Image classification data set "raw-img" (Jhomar1158-ux/proyecto003-clasificacion-keras-tf on GitHub). Class labels (3): HP logo, Logitech logo, Intel logo.

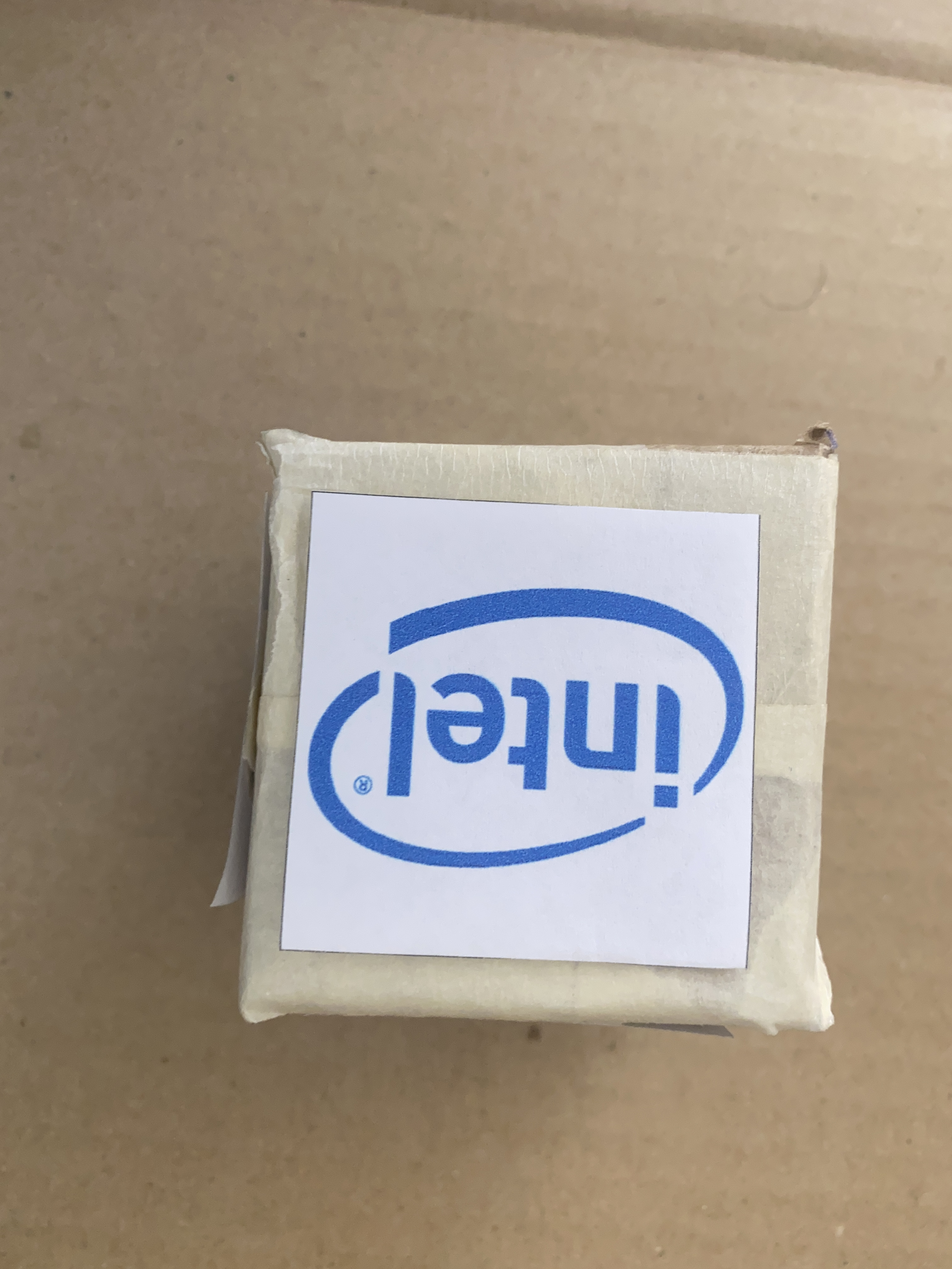
Label: Intel logo

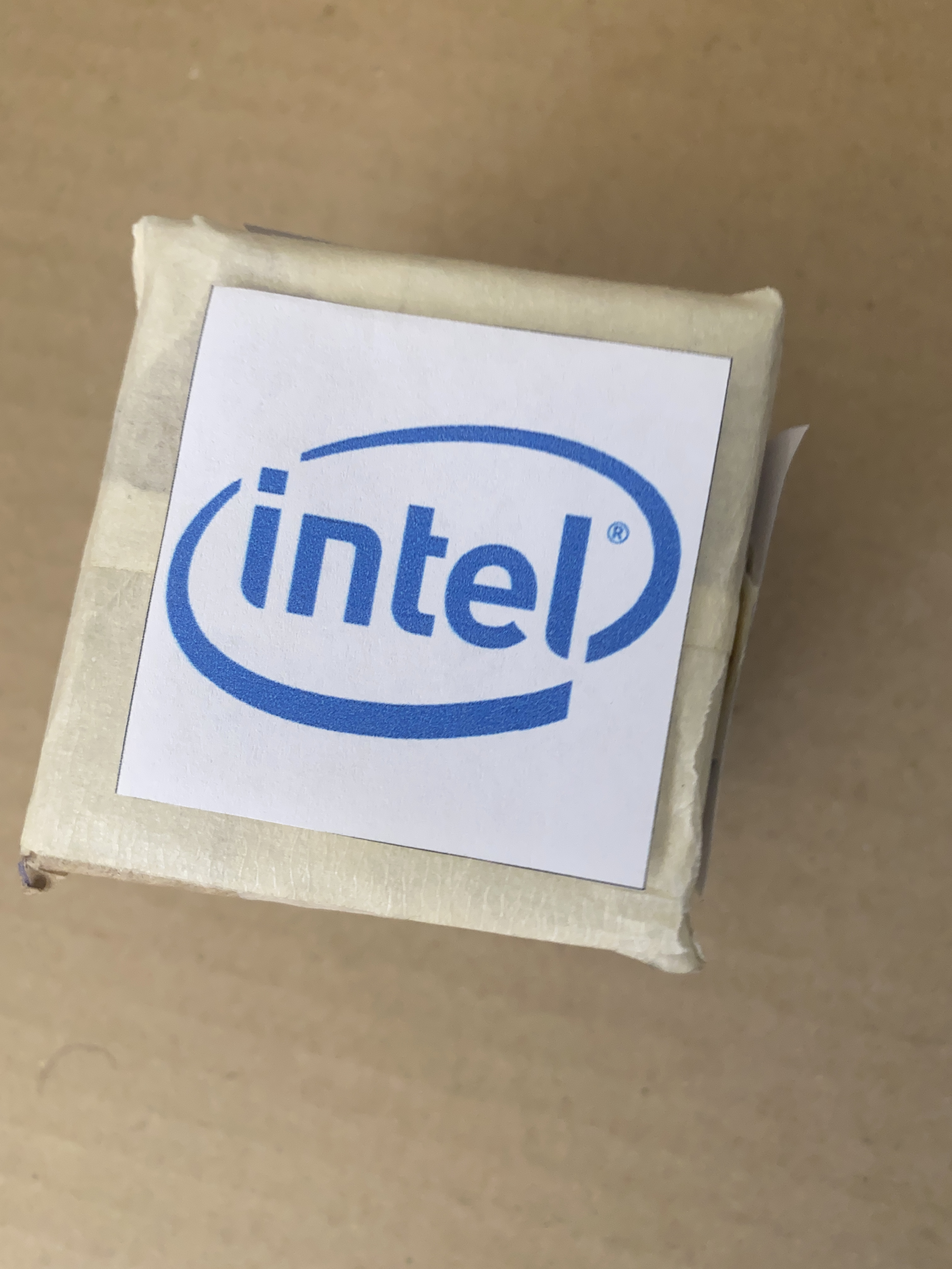
Label: Intel logo

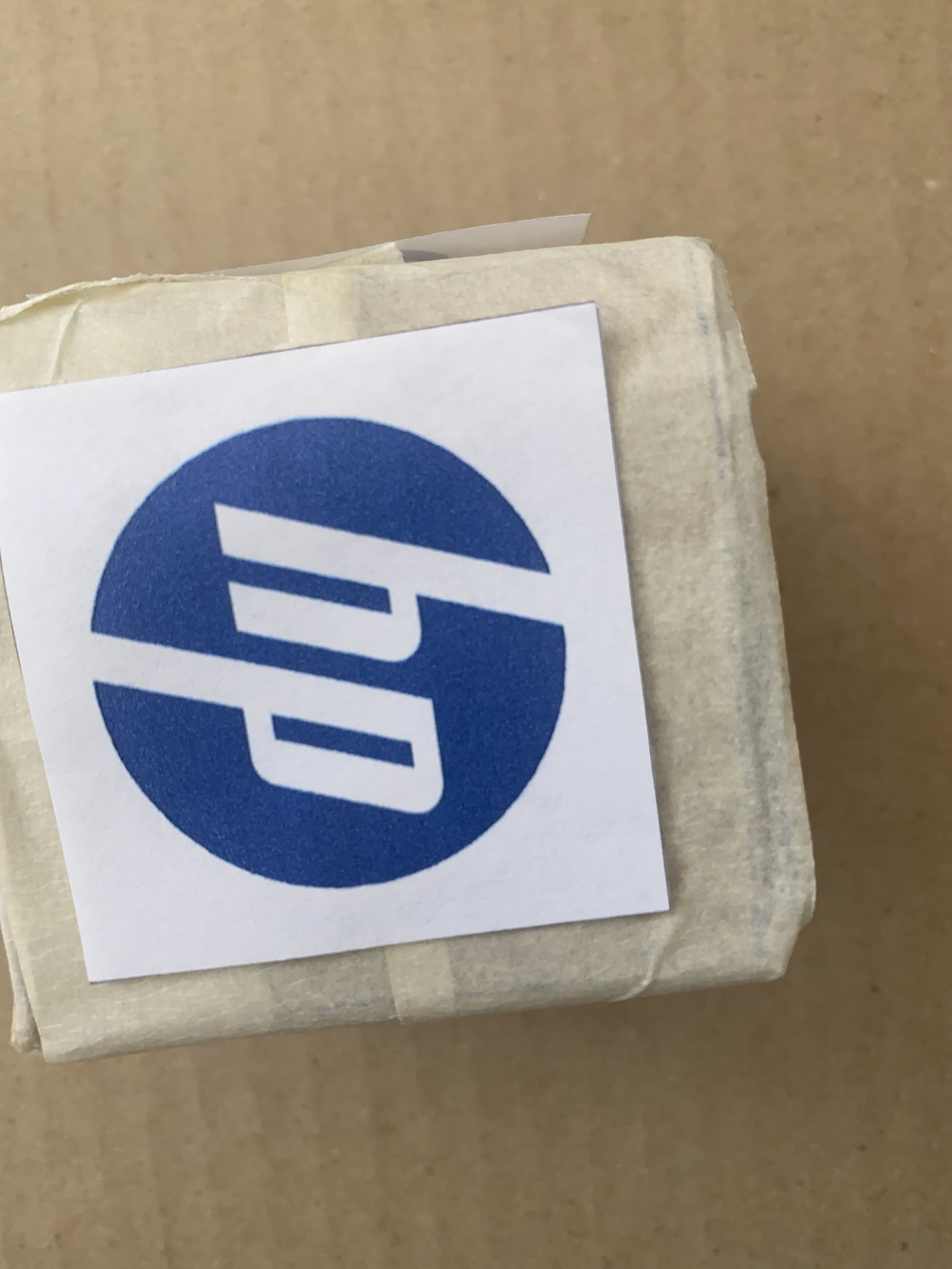
Label: HP logo

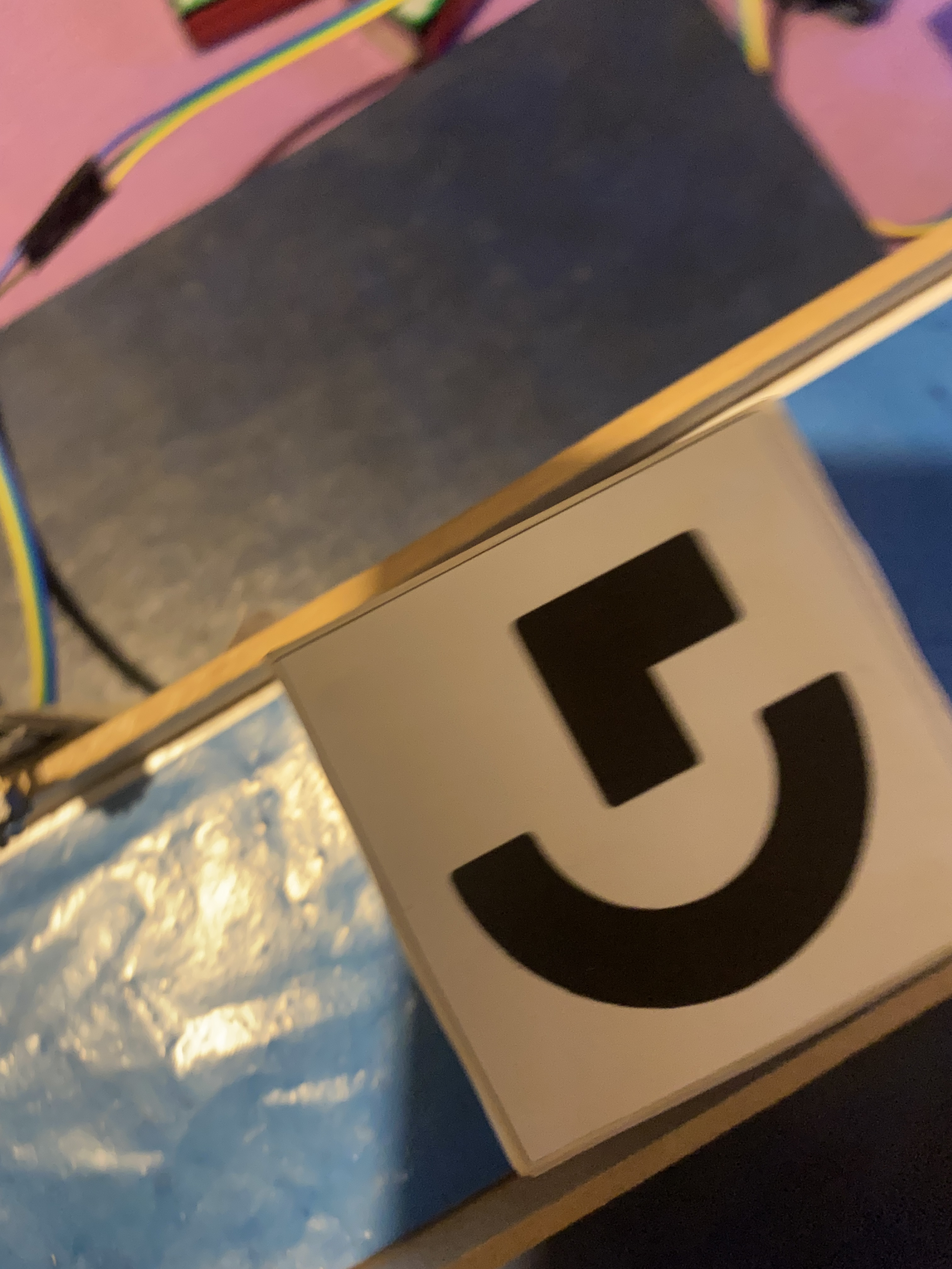
Label: Logitech logo

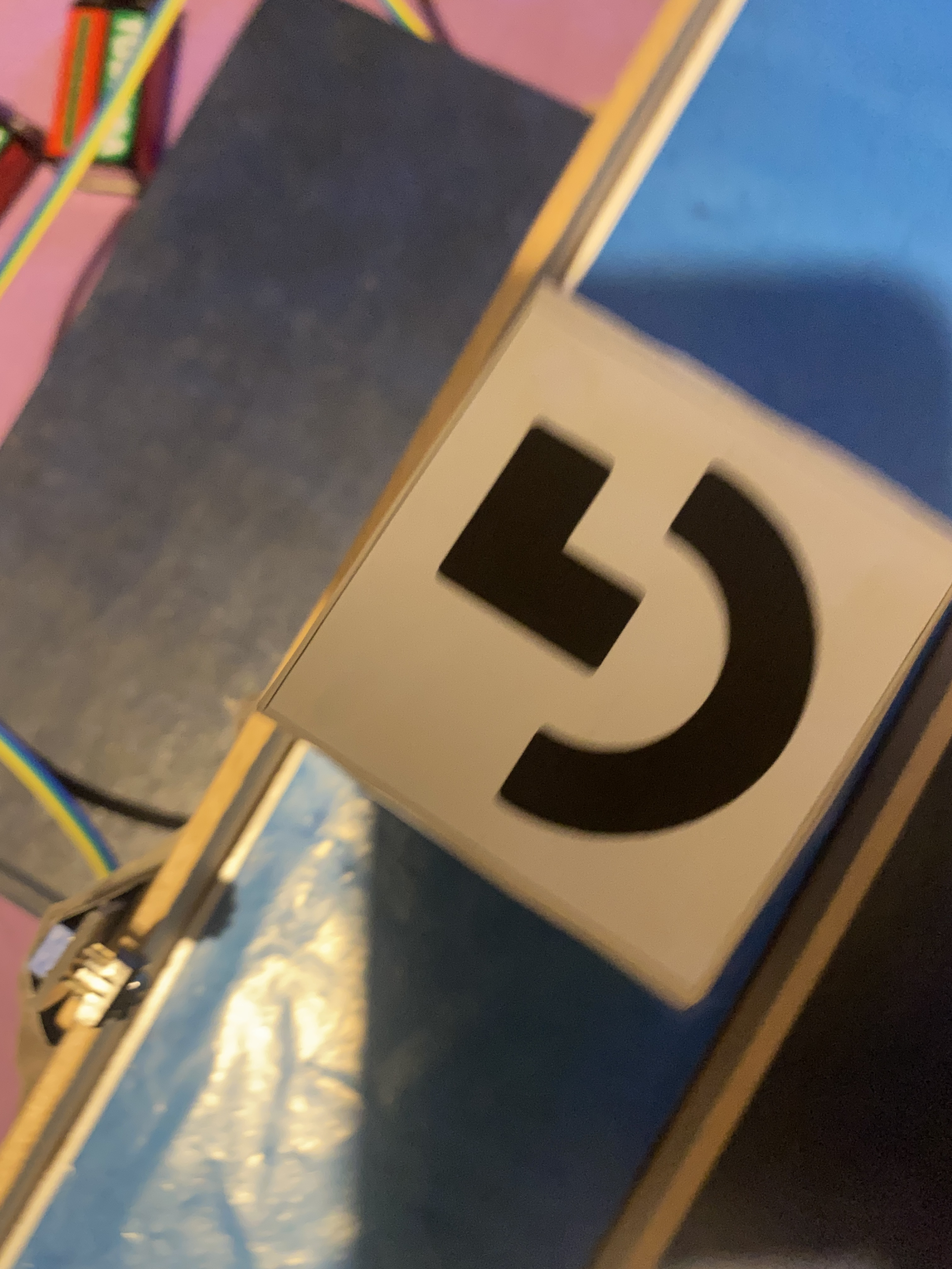
Label: Logitech logo

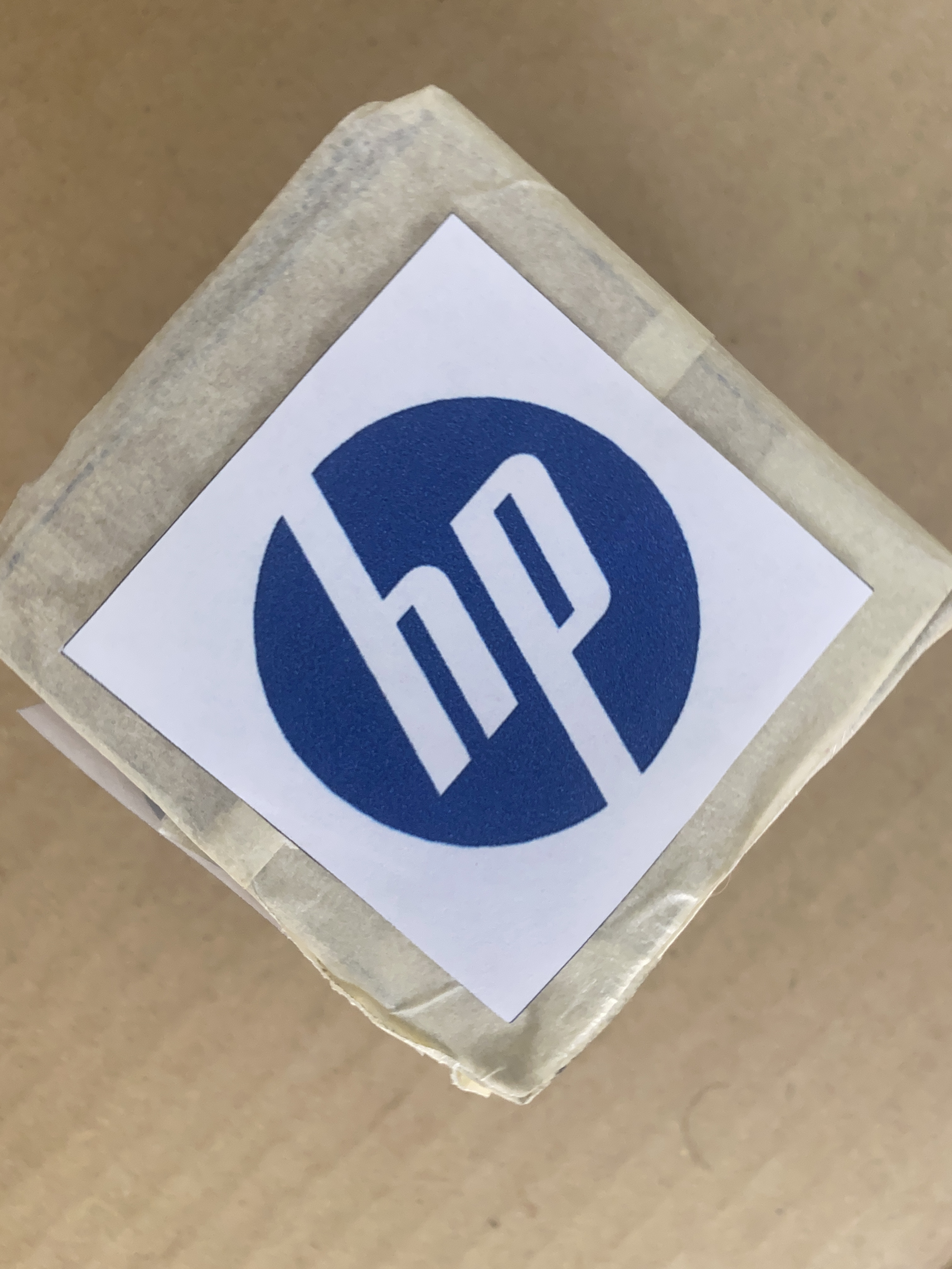
Label: HP logo
